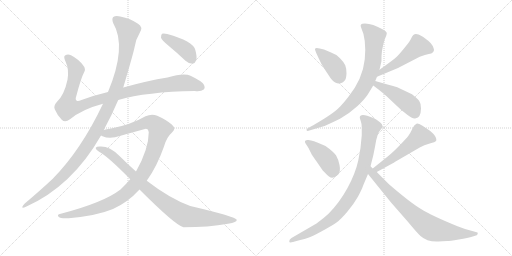
t = 0.00 s
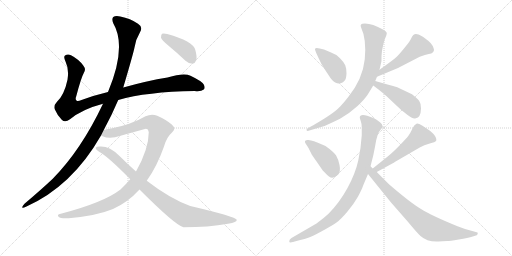
t = 2.18 s
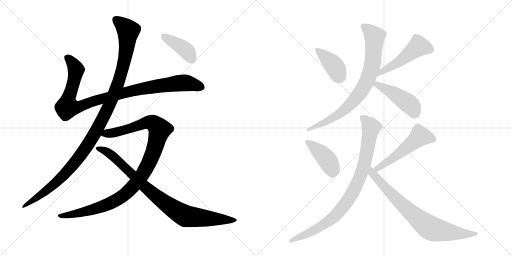
t = 4.36 s
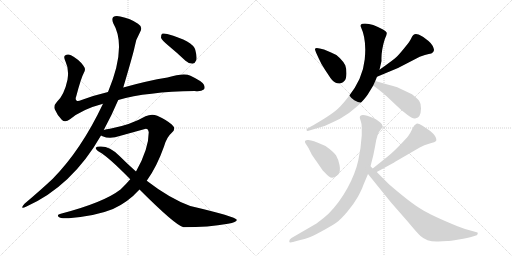
t = 6.53 s
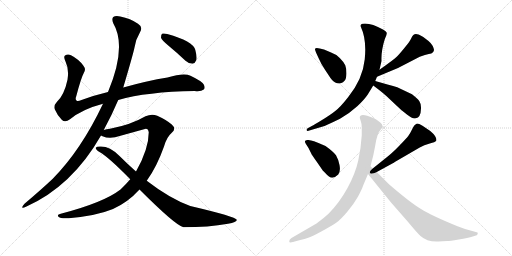
t = 8.71 s
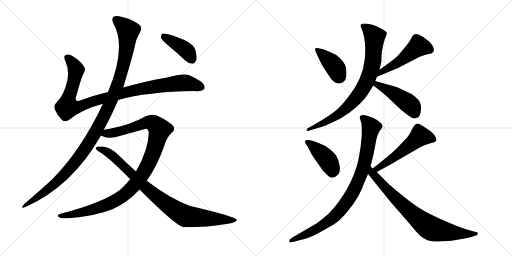
t = 10.89 s

The animated SVG that drew these frames (rendered in a browser with its animation timeline set to each time). Animation: 13 CSS @keyframes rules; one cycle of 10.89 s.

<svg version="1.1" viewBox="0 0 2048 1024" xmlns="http://www.w3.org/2000/svg">
  <g stroke="lightgray" stroke-dasharray="1,1" stroke-width="1" transform="scale(4, 4)">
    <line x1="0" y1="0" x2="256" y2="256"></line>
    <line x1="256" y1="0" x2="0" y2="256"></line>
    <line x1="128" y1="0" x2="128" y2="256"></line>
    <line x1="0" y1="128" x2="256" y2="128"></line>
    <line x1="256" y1="0" x2="512" y2="256"></line>
    <line x1="512" y1="0" x2="256" y2="256"></line>
    <line x1="384" y1="0" x2="384" y2="256"></line>
    <line x1="256" y1="128" x2="512" y2="128"></line>
  </g>
<g transform="scale(1, -1) translate(0, -850)">
   <style type="text/css">
    @keyframes keyframes0 {
      from {
       stroke: black;
       stroke-dashoffset: 1018;
       stroke-width: 128;
       }
       77% {
       animation-timing-function: step-end;
       stroke: black;
       stroke-dashoffset: 0;
       stroke-width: 128;
       }
       to {
       stroke: black;
       stroke-width: 1024;
       }
       }
       #make-me-a-hanzi-animation-0 {
         animation: keyframes0 1.078451s both;
         animation-delay: 0.000000s;
         animation-timing-function: linear;
       }
    @keyframes keyframes1 {
      from {
       stroke: black;
       stroke-dashoffset: 1170;
       stroke-width: 128;
       }
       79% {
       animation-timing-function: step-end;
       stroke: black;
       stroke-dashoffset: 0;
       stroke-width: 128;
       }
       to {
       stroke: black;
       stroke-width: 1024;
       }
       }
       #make-me-a-hanzi-animation-1 {
         animation: keyframes1 1.202148s both;
         animation-delay: 1.078451s;
         animation-timing-function: linear;
       }
    @keyframes keyframes2 {
      from {
       stroke: black;
       stroke-dashoffset: 1077;
       stroke-width: 128;
       }
       78% {
       animation-timing-function: step-end;
       stroke: black;
       stroke-dashoffset: 0;
       stroke-width: 128;
       }
       to {
       stroke: black;
       stroke-width: 1024;
       }
       }
       #make-me-a-hanzi-animation-2 {
         animation: keyframes2 1.126465s both;
         animation-delay: 2.280599s;
         animation-timing-function: linear;
       }
    @keyframes keyframes3 {
      from {
       stroke: black;
       stroke-dashoffset: 906;
       stroke-width: 128;
       }
       75% {
       animation-timing-function: step-end;
       stroke: black;
       stroke-dashoffset: 0;
       stroke-width: 128;
       }
       to {
       stroke: black;
       stroke-width: 1024;
       }
       }
       #make-me-a-hanzi-animation-3 {
         animation: keyframes3 0.987305s both;
         animation-delay: 3.407064s;
         animation-timing-function: linear;
       }
    @keyframes keyframes4 {
      from {
       stroke: black;
       stroke-dashoffset: 408;
       stroke-width: 128;
       }
       57% {
       animation-timing-function: step-end;
       stroke: black;
       stroke-dashoffset: 0;
       stroke-width: 128;
       }
       to {
       stroke: black;
       stroke-width: 1024;
       }
       }
       #make-me-a-hanzi-animation-4 {
         animation: keyframes4 0.582031s both;
         animation-delay: 4.394368s;
         animation-timing-function: linear;
       }
    @keyframes keyframes5 {
      from {
       stroke: black;
       stroke-dashoffset: 395;
       stroke-width: 128;
       }
       56% {
       animation-timing-function: step-end;
       stroke: black;
       stroke-dashoffset: 0;
       stroke-width: 128;
       }
       to {
       stroke: black;
       stroke-width: 1024;
       }
       }
       #make-me-a-hanzi-animation-5 {
         animation: keyframes5 0.571452s both;
         animation-delay: 4.976400s;
         animation-timing-function: linear;
       }
    @keyframes keyframes6 {
      from {
       stroke: black;
       stroke-dashoffset: 501;
       stroke-width: 128;
       }
       62% {
       animation-timing-function: step-end;
       stroke: black;
       stroke-dashoffset: 0;
       stroke-width: 128;
       }
       to {
       stroke: black;
       stroke-width: 1024;
       }
       }
       #make-me-a-hanzi-animation-6 {
         animation: keyframes6 0.657715s both;
         animation-delay: 5.547852s;
         animation-timing-function: linear;
       }
    @keyframes keyframes7 {
      from {
       stroke: black;
       stroke-dashoffset: 815;
       stroke-width: 128;
       }
       73% {
       animation-timing-function: step-end;
       stroke: black;
       stroke-dashoffset: 0;
       stroke-width: 128;
       }
       to {
       stroke: black;
       stroke-width: 1024;
       }
       }
       #make-me-a-hanzi-animation-7 {
         animation: keyframes7 0.913249s both;
         animation-delay: 6.205566s;
         animation-timing-function: linear;
       }
    @keyframes keyframes8 {
      from {
       stroke: black;
       stroke-dashoffset: 458;
       stroke-width: 128;
       }
       60% {
       animation-timing-function: step-end;
       stroke: black;
       stroke-dashoffset: 0;
       stroke-width: 128;
       }
       to {
       stroke: black;
       stroke-width: 1024;
       }
       }
       #make-me-a-hanzi-animation-8 {
         animation: keyframes8 0.622721s both;
         animation-delay: 7.118815s;
         animation-timing-function: linear;
       }
    @keyframes keyframes9 {
      from {
       stroke: black;
       stroke-dashoffset: 420;
       stroke-width: 128;
       }
       58% {
       animation-timing-function: step-end;
       stroke: black;
       stroke-dashoffset: 0;
       stroke-width: 128;
       }
       to {
       stroke: black;
       stroke-width: 1024;
       }
       }
       #make-me-a-hanzi-animation-9 {
         animation: keyframes9 0.591797s both;
         animation-delay: 7.741536s;
         animation-timing-function: linear;
       }
    @keyframes keyframes10 {
      from {
       stroke: black;
       stroke-dashoffset: 537;
       stroke-width: 128;
       }
       64% {
       animation-timing-function: step-end;
       stroke: black;
       stroke-dashoffset: 0;
       stroke-width: 128;
       }
       to {
       stroke: black;
       stroke-width: 1024;
       }
       }
       #make-me-a-hanzi-animation-10 {
         animation: keyframes10 0.687012s both;
         animation-delay: 8.333333s;
         animation-timing-function: linear;
       }
    @keyframes keyframes11 {
      from {
       stroke: black;
       stroke-dashoffset: 899;
       stroke-width: 128;
       }
       75% {
       animation-timing-function: step-end;
       stroke: black;
       stroke-dashoffset: 0;
       stroke-width: 128;
       }
       to {
       stroke: black;
       stroke-width: 1024;
       }
       }
       #make-me-a-hanzi-animation-11 {
         animation: keyframes11 0.981608s both;
         animation-delay: 9.020345s;
         animation-timing-function: linear;
       }
    @keyframes keyframes12 {
      from {
       stroke: black;
       stroke-dashoffset: 783;
       stroke-width: 128;
       }
       72% {
       animation-timing-function: step-end;
       stroke: black;
       stroke-dashoffset: 0;
       stroke-width: 128;
       }
       to {
       stroke: black;
       stroke-width: 1024;
       }
       }
       #make-me-a-hanzi-animation-12 {
         animation: keyframes12 0.887207s both;
         animation-delay: 10.001953s;
         animation-timing-function: linear;
       }
</style>
<path d="M 473 450 Q 587 483 779 486 Q 804 483 815 492 Q 822 499 815 512 Q 808 525 762 547 Q 735 559 670 540 Q 589 527 493 500 L 432 482 Q 377 469 326 450 Q 310 443 306 448 Q 300 452 305 465 Q 324 538 336 560 Q 345 573 333 588 Q 315 613 284 629 Q 271 636 260 628 Q 253 624 262 604 Q 277 573 270 531 Q 257 470 228 443 Q 213 427 219 413 Q 228 391 247 371 Q 260 358 280 373 Q 328 413 412 435 L 473 450 Z" fill="lightgray"></path> 
<path d="M 415 330 Q 448 391 473 450 L 493 500 Q 533 635 538 660 Q 542 691 560 721 Q 573 742 552 755 Q 522 776 481 784 Q 462 788 453 782 Q 446 775 453 757 Q 508 664 432 482 L 412 435 Q 325 251 211 135 Q 162 89 98 35 Q 91 28 89 22 Q 88 15 104 23 Q 288 105 404 308 L 415 330 Z" fill="lightgray"></path> 
<path d="M 587 127 Q 627 182 656 264 Q 666 301 688 320 Q 706 335 687 352 Q 665 371 629 387 Q 607 396 582 385 Q 524 351 440 335 Q 425 334 415 330 C 386 324 376 317 404 308 Q 405 307 410 305 Q 440 292 482 307 L 576 333 Q 592 340 595 321 Q 595 254 544 164 L 521 133 Q 503 112 482 92 Q 415 40 243 -5 Q 225 -8 235 -18 Q 242 -25 275 -23 Q 387 -13 452 14 Q 512 41 558 92 L 587 127 Z" fill="lightgray"></path> 
<path d="M 558 92 Q 702 -52 734 -59 Q 834 -59 912 -45 Q 949 -39 947 -29 Q 944 -17 761 26 Q 679 56 587 127 L 544 164 Q 510 194 477 227 Q 440 264 404 264 Q 386 265 383 259 Q 382 252 398 242 Q 435 221 521 133 L 558 92 Z" fill="lightgray"></path> 
<path d="M 673 668 Q 707 640 742 607 Q 755 595 770 595 Q 780 596 785 609 Q 789 622 781 651 Q 772 685 669 714 Q 654 718 648 715 Q 644 711 644 699 Q 648 689 673 668 Z" fill="lightgray"></path> 
<path d="M 1296 652 L 1279 656 Q 1262 661 1260 654 Q 1259 653 1264 640 L 1276 614 Q 1283 597 1300 571 L 1314 550 Q 1329 525 1341 520 Q 1352 514 1363 517 Q 1373 520 1379 528 Q 1385 535 1386 556 Q 1386 576 1381 589 Q 1375 602 1359 618 Q 1343 634 1322 641 L 1296 652 Z" fill="lightgray"></path> 
<path d="M 1508 543 L 1592 578 L 1679 623 Q 1702 632 1715 634 Q 1727 635 1732 641 Q 1736 647 1736 651 Q 1736 654 1731 666 Q 1725 677 1714 686 L 1693 702 Q 1677 712 1674 712 Q 1654 720 1646 699 Q 1641 686 1620 661 Q 1599 635 1588 624 Q 1576 612 1518 571 C 1494 554 1480 531 1508 543 Z" fill="lightgray"></path> 
<path d="M 1518 571 L 1526 606 Q 1524 646 1539 693 Q 1548 713 1547 719 Q 1545 725 1532 732 Q 1490 756 1460 756 Q 1447 756 1444 752 Q 1441 747 1444 741 Q 1467 692 1459 613 Q 1451 534 1393 462 Q 1361 421 1341 406 Q 1321 390 1288 370 Q 1254 349 1249 347 L 1231 337 Q 1226 335 1226 330 Q 1228 325 1234 327 L 1288 343 Q 1303 347 1360 375 Q 1401 399 1429 425 Q 1457 451 1471 472 L 1493 508 L 1501 526 L 1508 543 L 1518 571 Z" fill="lightgray"></path> 
<path d="M 1493 508 L 1514 492 Q 1541 471 1556 456 L 1604 411 L 1629 391 Q 1651 373 1663 377 Q 1683 379 1684 416 Q 1685 434 1677 446 Q 1669 457 1648 473 L 1589 501 Q 1575 506 1550 512 L 1501 526 C 1472 534 1469 526 1493 508 Z" fill="lightgray"></path> 
<path d="M 1249 287 L 1234 290 Q 1225 291 1221 287 Q 1217 283 1225 272 L 1234 258 L 1245 236 Q 1246 232 1267 203 L 1291 168 Q 1310 149 1316 144 Q 1332 131 1353 152 Q 1363 165 1358 190 Q 1353 214 1344 229 Q 1334 243 1302 266 L 1274 278 Q 1251 287 1249 287 Z" fill="lightgray"></path> 
<path d="M 1507 162 L 1573 198 Q 1575 198 1579 202 L 1679 260 Q 1696 270 1719 276 Q 1741 282 1744 286 Q 1747 289 1744 298 Q 1741 307 1734 314 L 1721 326 L 1690 347 Q 1671 358 1666 355 L 1658 349 Q 1654 344 1647 330 Q 1640 315 1633 306 Q 1626 297 1599 269 Q 1572 241 1552 225 L 1491 176 C 1468 157 1481 148 1507 162 Z" fill="lightgray"></path> 
<path d="M 1439 379 L 1444 362 Q 1447 355 1447 340 L 1447 309 Q 1444 258 1433 208 Q 1422 157 1390 98 Q 1357 38 1314 -5 Q 1295 -23 1266 -44 L 1166 -102 Q 1157 -107 1157 -115 Q 1156 -123 1172 -118 L 1197 -111 Q 1221 -105 1233 -101 Q 1245 -98 1287 -75 Q 1329 -52 1346 -40 Q 1363 -28 1390 4 Q 1414 32 1431 62 Q 1447 91 1453 109 L 1472 154 L 1482 185 L 1493 228 L 1501 268 Q 1508 317 1523 332 Q 1538 347 1521 360 Q 1506 373 1493 378 Q 1439 401 1439 379 Z" fill="lightgray"></path> 
<path d="M 1472 154 L 1565 39 L 1629 -34 Q 1667 -80 1682 -94 Q 1708 -118 1753 -116 L 1789 -114 Q 1797 -114 1835 -108 Q 1873 -102 1891 -96 L 1907 -91 Q 1910 -88 1911 -85 Q 1913 -79 1903 -78 L 1889 -74 Q 1857 -66 1830 -55 Q 1725 -12 1684 14 Q 1643 38 1557 112 L 1507 162 L 1491 176 L 1482 185 C 1460 206 1453 177 1472 154 Z" fill="lightgray"></path> 
      <clipPath id="make-me-a-hanzi-clip-0">
      <path d="M 473 450 Q 587 483 779 486 Q 804 483 815 492 Q 822 499 815 512 Q 808 525 762 547 Q 735 559 670 540 Q 589 527 493 500 L 432 482 Q 377 469 326 450 Q 310 443 306 448 Q 300 452 305 465 Q 324 538 336 560 Q 345 573 333 588 Q 315 613 284 629 Q 271 636 260 628 Q 253 624 262 604 Q 277 573 270 531 Q 257 470 228 443 Q 213 427 219 413 Q 228 391 247 371 Q 260 358 280 373 Q 328 413 412 435 L 473 450 Z" fill="lightgray"></path>
      </clipPath>
      <path clip-path="url(#make-me-a-hanzi-clip-0)" d="M 270 620 L 303 574 L 289 500 L 272 452 L 270 421 L 321 425 L 491 478 L 627 505 L 747 518 L 804 501 " fill="none" id="make-me-a-hanzi-animation-0" stroke-dasharray="890 1780" stroke-linecap="round"></path>

      <clipPath id="make-me-a-hanzi-clip-1">
      <path d="M 415 330 Q 448 391 473 450 L 493 500 Q 533 635 538 660 Q 542 691 560 721 Q 573 742 552 755 Q 522 776 481 784 Q 462 788 453 782 Q 446 775 453 757 Q 508 664 432 482 L 412 435 Q 325 251 211 135 Q 162 89 98 35 Q 91 28 89 22 Q 88 15 104 23 Q 288 105 404 308 L 415 330 Z" fill="lightgray"></path>
      </clipPath>
      <path clip-path="url(#make-me-a-hanzi-clip-1)" d="M 462 773 L 513 727 L 504 640 L 474 519 L 411 375 L 351 270 L 272 168 L 195 94 L 96 27 " fill="none" id="make-me-a-hanzi-animation-1" stroke-dasharray="1042 2084" stroke-linecap="round"></path>

      <clipPath id="make-me-a-hanzi-clip-2">
      <path d="M 587 127 Q 627 182 656 264 Q 666 301 688 320 Q 706 335 687 352 Q 665 371 629 387 Q 607 396 582 385 Q 524 351 440 335 Q 425 334 415 330 C 386 324 376 317 404 308 Q 405 307 410 305 Q 440 292 482 307 L 576 333 Q 592 340 595 321 Q 595 254 544 164 L 521 133 Q 503 112 482 92 Q 415 40 243 -5 Q 225 -8 235 -18 Q 242 -25 275 -23 Q 387 -13 452 14 Q 512 41 558 92 L 587 127 Z" fill="lightgray"></path>
      </clipPath>
      <path clip-path="url(#make-me-a-hanzi-clip-2)" d="M 410 312 L 469 322 L 598 361 L 613 357 L 639 332 L 612 237 L 588 183 L 552 127 L 504 76 L 460 46 L 404 22 L 283 -10 L 242 -13 " fill="none" id="make-me-a-hanzi-animation-2" stroke-dasharray="949 1898" stroke-linecap="round"></path>

      <clipPath id="make-me-a-hanzi-clip-3">
      <path d="M 558 92 Q 702 -52 734 -59 Q 834 -59 912 -45 Q 949 -39 947 -29 Q 944 -17 761 26 Q 679 56 587 127 L 544 164 Q 510 194 477 227 Q 440 264 404 264 Q 386 265 383 259 Q 382 252 398 242 Q 435 221 521 133 L 558 92 Z" fill="lightgray"></path>
      </clipPath>
      <path clip-path="url(#make-me-a-hanzi-clip-3)" d="M 389 257 L 438 236 L 583 98 L 655 41 L 730 -8 L 744 -15 L 804 -22 L 943 -31 " fill="none" id="make-me-a-hanzi-animation-3" stroke-dasharray="778 1556" stroke-linecap="round"></path>

      <clipPath id="make-me-a-hanzi-clip-4">
      <path d="M 673 668 Q 707 640 742 607 Q 755 595 770 595 Q 780 596 785 609 Q 789 622 781 651 Q 772 685 669 714 Q 654 718 648 715 Q 644 711 644 699 Q 648 689 673 668 Z" fill="lightgray"></path>
      </clipPath>
      <path clip-path="url(#make-me-a-hanzi-clip-4)" d="M 653 709 L 747 646 L 767 613 " fill="none" id="make-me-a-hanzi-animation-4" stroke-dasharray="280 560" stroke-linecap="round"></path>

      <clipPath id="make-me-a-hanzi-clip-5">
      <path d="M 1296 652 L 1279 656 Q 1262 661 1260 654 Q 1259 653 1264 640 L 1276 614 Q 1283 597 1300 571 L 1314 550 Q 1329 525 1341 520 Q 1352 514 1363 517 Q 1373 520 1379 528 Q 1385 535 1386 556 Q 1386 576 1381 589 Q 1375 602 1359 618 Q 1343 634 1322 641 L 1296 652 Z" fill="lightgray"></path>
      </clipPath>
      <path clip-path="url(#make-me-a-hanzi-clip-5)" d="M 1268 649 L 1336 587 L 1356 544 " fill="none" id="make-me-a-hanzi-animation-5" stroke-dasharray="267 534" stroke-linecap="round"></path>

      <clipPath id="make-me-a-hanzi-clip-6">
      <path d="M 1508 543 L 1592 578 L 1679 623 Q 1702 632 1715 634 Q 1727 635 1732 641 Q 1736 647 1736 651 Q 1736 654 1731 666 Q 1725 677 1714 686 L 1693 702 Q 1677 712 1674 712 Q 1654 720 1646 699 Q 1641 686 1620 661 Q 1599 635 1588 624 Q 1576 612 1518 571 C 1494 554 1480 531 1508 543 Z" fill="lightgray"></path>
      </clipPath>
      <path clip-path="url(#make-me-a-hanzi-clip-6)" d="M 1719 652 L 1688 663 L 1668 661 L 1589 598 L 1533 569 L 1514 549 " fill="none" id="make-me-a-hanzi-animation-6" stroke-dasharray="373 746" stroke-linecap="round"></path>

      <clipPath id="make-me-a-hanzi-clip-7">
      <path d="M 1518 571 L 1526 606 Q 1524 646 1539 693 Q 1548 713 1547 719 Q 1545 725 1532 732 Q 1490 756 1460 756 Q 1447 756 1444 752 Q 1441 747 1444 741 Q 1467 692 1459 613 Q 1451 534 1393 462 Q 1361 421 1341 406 Q 1321 390 1288 370 Q 1254 349 1249 347 L 1231 337 Q 1226 335 1226 330 Q 1228 325 1234 327 L 1288 343 Q 1303 347 1360 375 Q 1401 399 1429 425 Q 1457 451 1471 472 L 1493 508 L 1501 526 L 1508 543 L 1518 571 Z" fill="lightgray"></path>
      </clipPath>
      <path clip-path="url(#make-me-a-hanzi-clip-7)" d="M 1451 747 L 1485 719 L 1499 696 L 1488 584 L 1464 518 L 1418 450 L 1343 383 L 1231 332 " fill="none" id="make-me-a-hanzi-animation-7" stroke-dasharray="687 1374" stroke-linecap="round"></path>

      <clipPath id="make-me-a-hanzi-clip-8">
      <path d="M 1493 508 L 1514 492 Q 1541 471 1556 456 L 1604 411 L 1629 391 Q 1651 373 1663 377 Q 1683 379 1684 416 Q 1685 434 1677 446 Q 1669 457 1648 473 L 1589 501 Q 1575 506 1550 512 L 1501 526 C 1472 534 1469 526 1493 508 Z" fill="lightgray"></path>
      </clipPath>
      <path clip-path="url(#make-me-a-hanzi-clip-8)" d="M 1506 519 L 1508 511 L 1565 483 L 1626 442 L 1645 426 L 1660 398 " fill="none" id="make-me-a-hanzi-animation-8" stroke-dasharray="330 660" stroke-linecap="round"></path>

      <clipPath id="make-me-a-hanzi-clip-9">
      <path d="M 1249 287 L 1234 290 Q 1225 291 1221 287 Q 1217 283 1225 272 L 1234 258 L 1245 236 Q 1246 232 1267 203 L 1291 168 Q 1310 149 1316 144 Q 1332 131 1353 152 Q 1363 165 1358 190 Q 1353 214 1344 229 Q 1334 243 1302 266 L 1274 278 Q 1251 287 1249 287 Z" fill="lightgray"></path>
      </clipPath>
      <path clip-path="url(#make-me-a-hanzi-clip-9)" d="M 1229 281 L 1258 262 L 1307 213 L 1327 179 L 1329 159 " fill="none" id="make-me-a-hanzi-animation-9" stroke-dasharray="292 584" stroke-linecap="round"></path>

      <clipPath id="make-me-a-hanzi-clip-10">
      <path d="M 1507 162 L 1573 198 Q 1575 198 1579 202 L 1679 260 Q 1696 270 1719 276 Q 1741 282 1744 286 Q 1747 289 1744 298 Q 1741 307 1734 314 L 1721 326 L 1690 347 Q 1671 358 1666 355 L 1658 349 Q 1654 344 1647 330 Q 1640 315 1633 306 Q 1626 297 1599 269 Q 1572 241 1552 225 L 1491 176 C 1468 157 1481 148 1507 162 Z" fill="lightgray"></path>
      </clipPath>
      <path clip-path="url(#make-me-a-hanzi-clip-10)" d="M 1735 292 L 1679 305 L 1576 221 L 1510 175 L 1500 178 " fill="none" id="make-me-a-hanzi-animation-10" stroke-dasharray="409 818" stroke-linecap="round"></path>

      <clipPath id="make-me-a-hanzi-clip-11">
      <path d="M 1439 379 L 1444 362 Q 1447 355 1447 340 L 1447 309 Q 1444 258 1433 208 Q 1422 157 1390 98 Q 1357 38 1314 -5 Q 1295 -23 1266 -44 L 1166 -102 Q 1157 -107 1157 -115 Q 1156 -123 1172 -118 L 1197 -111 Q 1221 -105 1233 -101 Q 1245 -98 1287 -75 Q 1329 -52 1346 -40 Q 1363 -28 1390 4 Q 1414 32 1431 62 Q 1447 91 1453 109 L 1472 154 L 1482 185 L 1493 228 L 1501 268 Q 1508 317 1523 332 Q 1538 347 1521 360 Q 1506 373 1493 378 Q 1439 401 1439 379 Z" fill="lightgray"></path>
      </clipPath>
      <path clip-path="url(#make-me-a-hanzi-clip-11)" d="M 1450 379 L 1473 360 L 1484 341 L 1456 188 L 1412 81 L 1365 13 L 1329 -23 L 1269 -65 L 1166 -111 " fill="none" id="make-me-a-hanzi-animation-11" stroke-dasharray="771 1542" stroke-linecap="round"></path>

      <clipPath id="make-me-a-hanzi-clip-12">
      <path d="M 1472 154 L 1565 39 L 1629 -34 Q 1667 -80 1682 -94 Q 1708 -118 1753 -116 L 1789 -114 Q 1797 -114 1835 -108 Q 1873 -102 1891 -96 L 1907 -91 Q 1910 -88 1911 -85 Q 1913 -79 1903 -78 L 1889 -74 Q 1857 -66 1830 -55 Q 1725 -12 1684 14 Q 1643 38 1557 112 L 1507 162 L 1491 176 L 1482 185 C 1460 206 1453 177 1472 154 Z" fill="lightgray"></path>
      </clipPath>
      <path clip-path="url(#make-me-a-hanzi-clip-12)" d="M 1484 178 L 1489 156 L 1558 81 L 1629 12 L 1713 -57 L 1745 -70 L 1820 -83 L 1904 -85 " fill="none" id="make-me-a-hanzi-animation-12" stroke-dasharray="655 1310" stroke-linecap="round"></path>

</g>
</svg>
